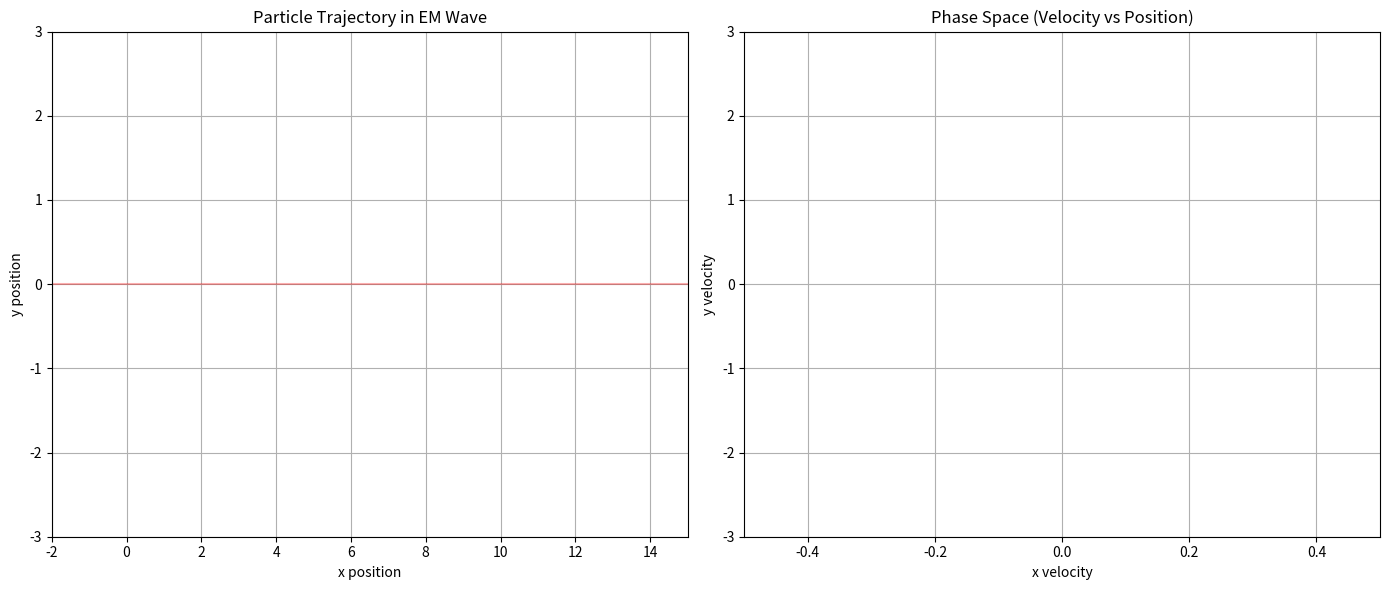

This chart was generated by the following Python code:
import numpy as np
import matplotlib.pyplot as plt
from matplotlib.animation import FuncAnimation

# Constants
q = 1.0  # Particle charge
m = 1.0  # Particle mass
c = 1.0  # Speed of light (simplified units)

# Wave parameters
amplitude = 5.0  # Field strength
wavelength = 1.0
k = 2 * np.pi / wavelength  # Wave number
omega = k * c  # Angular frequency (since ω = ck for EM waves)

# Time parameters
t0 = 0.0
tf = 10.0  # Simulation time
h = 0.005  # Time step
n_steps = int((tf - t0) / h)

# Field functions
def E_field(t, r):
    """Electric field of a plane wave propagating in x-direction"""
    x, y = r
    phase = k * x - omega * t
    Ex = 0.0
    Ey = amplitude * np.sin(phase)
    return np.array([Ex, Ey])

def B_field(t, r):
    """Magnetic field of a plane wave propagating in x-direction"""
    x, y = r
    phase = k * x - omega * t
    Bz = amplitude * np.sin(phase) / c  # B = E/c for EM wave
    return np.array([0.0, 0.0, Bz])

# Equations of motion
def f(t, r, v):
    """dv/dt = (q/m)(E + v × B)"""
    E = E_field(t, r)
    B = B_field(t, r)
    v3d = np.array([v[0], v[1], 0.0])  # 3D velocity
    v_cross_B = np.cross(v3d, B)
    force = q * (E + v_cross_B[:2])  # Only need x,y components
    return force / m

def g(t, r, v):
    """dr/dt = v"""
    return v

# Runge-Kutta solver
def rk4_system(t0, r0, v0, h, n):
    t = np.zeros(n+1)
    r = np.zeros((n+1, 2))
    v = np.zeros((n+1, 2))
    
    t[0] = t0
    r[0] = r0
    v[0] = v0
    
    for i in range(n):
        ti = t[i]
        ri = r[i]
        vi = v[i]
        
        K1 = f(ti, ri, vi)
        G1 = g(ti, ri, vi)
        
        K2 = f(ti + h/2, ri + h*G1/2, vi + h*K1/2)
        G2 = g(ti + h/2, ri + h*G1/2, vi + h*K1/2)
        
        K3 = f(ti + h/2, ri + h*G2/2, vi + h*K2/2)
        G3 = g(ti + h/2, ri + h*G2/2, vi + h*K2/2)
        
        K4 = f(ti + h, ri + h*G3, vi + h*K3)
        G4 = g(ti + h, ri + h*G3, vi + h*K3)
        
        t[i+1] = ti + h
        v[i+1] = vi + (h/6) * (K1 + 2*K2 + 2*K3 + K4)
        r[i+1] = ri + (h/6) * (G1 + 2*G2 + 2*G3 + G4)
        
    return t, r, v

# Initial conditions
r0 = np.array([0.0, 0.0])
v0 = np.array([0.1, 0.0])  # Small initial velocity in x-direction
t0 = 0.0

# Run simulation
print("Simulating particle motion in EM wave...")
t_vals, r_vals, v_vals = rk4_system(t0, r0, v0, h, n_steps)
print("Simulation complete")

# Create figure for animation
fig, (ax1, ax2) = plt.subplots(1, 2, figsize=(14, 6))

# Set up trajectory plot
ax1.set_xlim(-2, 15)
ax1.set_ylim(-3, 3)
ax1.set_title("Particle Trajectory in EM Wave")
ax1.set_xlabel("x position")
ax1.set_ylabel("y position")
ax1.grid(True)
trajectory_line, = ax1.plot([], [], 'b-', lw=1, alpha=0.7)
particle_point, = ax1.plot([], [], 'ro', markersize=6)

# Set up phase space plot
ax2.set_xlim(-0.5, 0.5)
ax2.set_ylim(-3, 3)
ax2.set_title("Phase Space (Velocity vs Position)")
ax2.set_xlabel("x velocity")
ax2.set_ylabel("y velocity")
ax2.grid(True)
phase_line, = ax2.plot([], [], 'g-', lw=1, alpha=0.5)
phase_point, = ax2.plot([], [], 'bo', markersize=6)

# Add wave visualization
x_wave = np.linspace(-2, 15, 300)
wave_line, = ax1.plot(x_wave, np.zeros_like(x_wave), 'r-', alpha=0.3)

# Add text for time display
time_text = ax1.text(0.02, 0.95, '', transform=ax1.transAxes)

# Add energy display
energy_text = ax1.text(0.02, 0.85, '', transform=ax1.transAxes)

def init():
    trajectory_line.set_data([], [])
    particle_point.set_data([], [])
    phase_line.set_data([], [])
    phase_point.set_data([], [])
    time_text.set_text('')
    energy_text.set_text('')
    wave_line.set_ydata(np.zeros_like(x_wave))
    return trajectory_line, particle_point, phase_line, phase_point, time_text, energy_text, wave_line

# ... (rest of the code remains the same until animation section)

def animate(i):
    # Only plot every 5th frame to make animation smoother
    idx = i * 5
    if idx >= len(t_vals):
        idx = len(t_vals) - 1
    
    # Update trajectory plot - FIXED HERE
    trajectory_line.set_data(r_vals[:idx, 0], r_vals[:idx, 1])
    particle_point.set_data([r_vals[idx, 0]], [r_vals[idx, 1]])  # Wrap in lists
    
    # Update phase space plot - FIXED HERE
    phase_line.set_data(v_vals[:idx, 0], v_vals[:idx, 1])
    phase_point.set_data([v_vals[idx, 0]], [v_vals[idx, 1]])  # Wrap in lists
    
    # Update wave visualization
    t_current = t_vals[idx]
    wave_line.set_ydata(0.5 * np.sin(k * x_wave - omega * t_current))
    
    # Update text
    time_text.set_text(f'Time: {t_current:.2f} s')
    
    # Calculate energy
    kinetic = 0.5 * m * np.sum(v_vals[idx]**2)
    energy_text.set_text(f'Kinetic Energy: {kinetic:.4f}')
    
    return (trajectory_line, particle_point, phase_line, phase_point, 
            time_text, energy_text, wave_line)

# ... (rest of the code remains the same)
# Create animation
print("Creating animation...")
ani = FuncAnimation(fig, animate, frames=len(t_vals)//5, 
                   init_func=init, blit=True, interval=20)

plt.tight_layout()
plt.show()

# Save animation (optional)
# print("Saving animation...")
# ani.save('em_wave_particle.mp4', writer='ffmpeg', fps=30)
# print("Animation saved")
